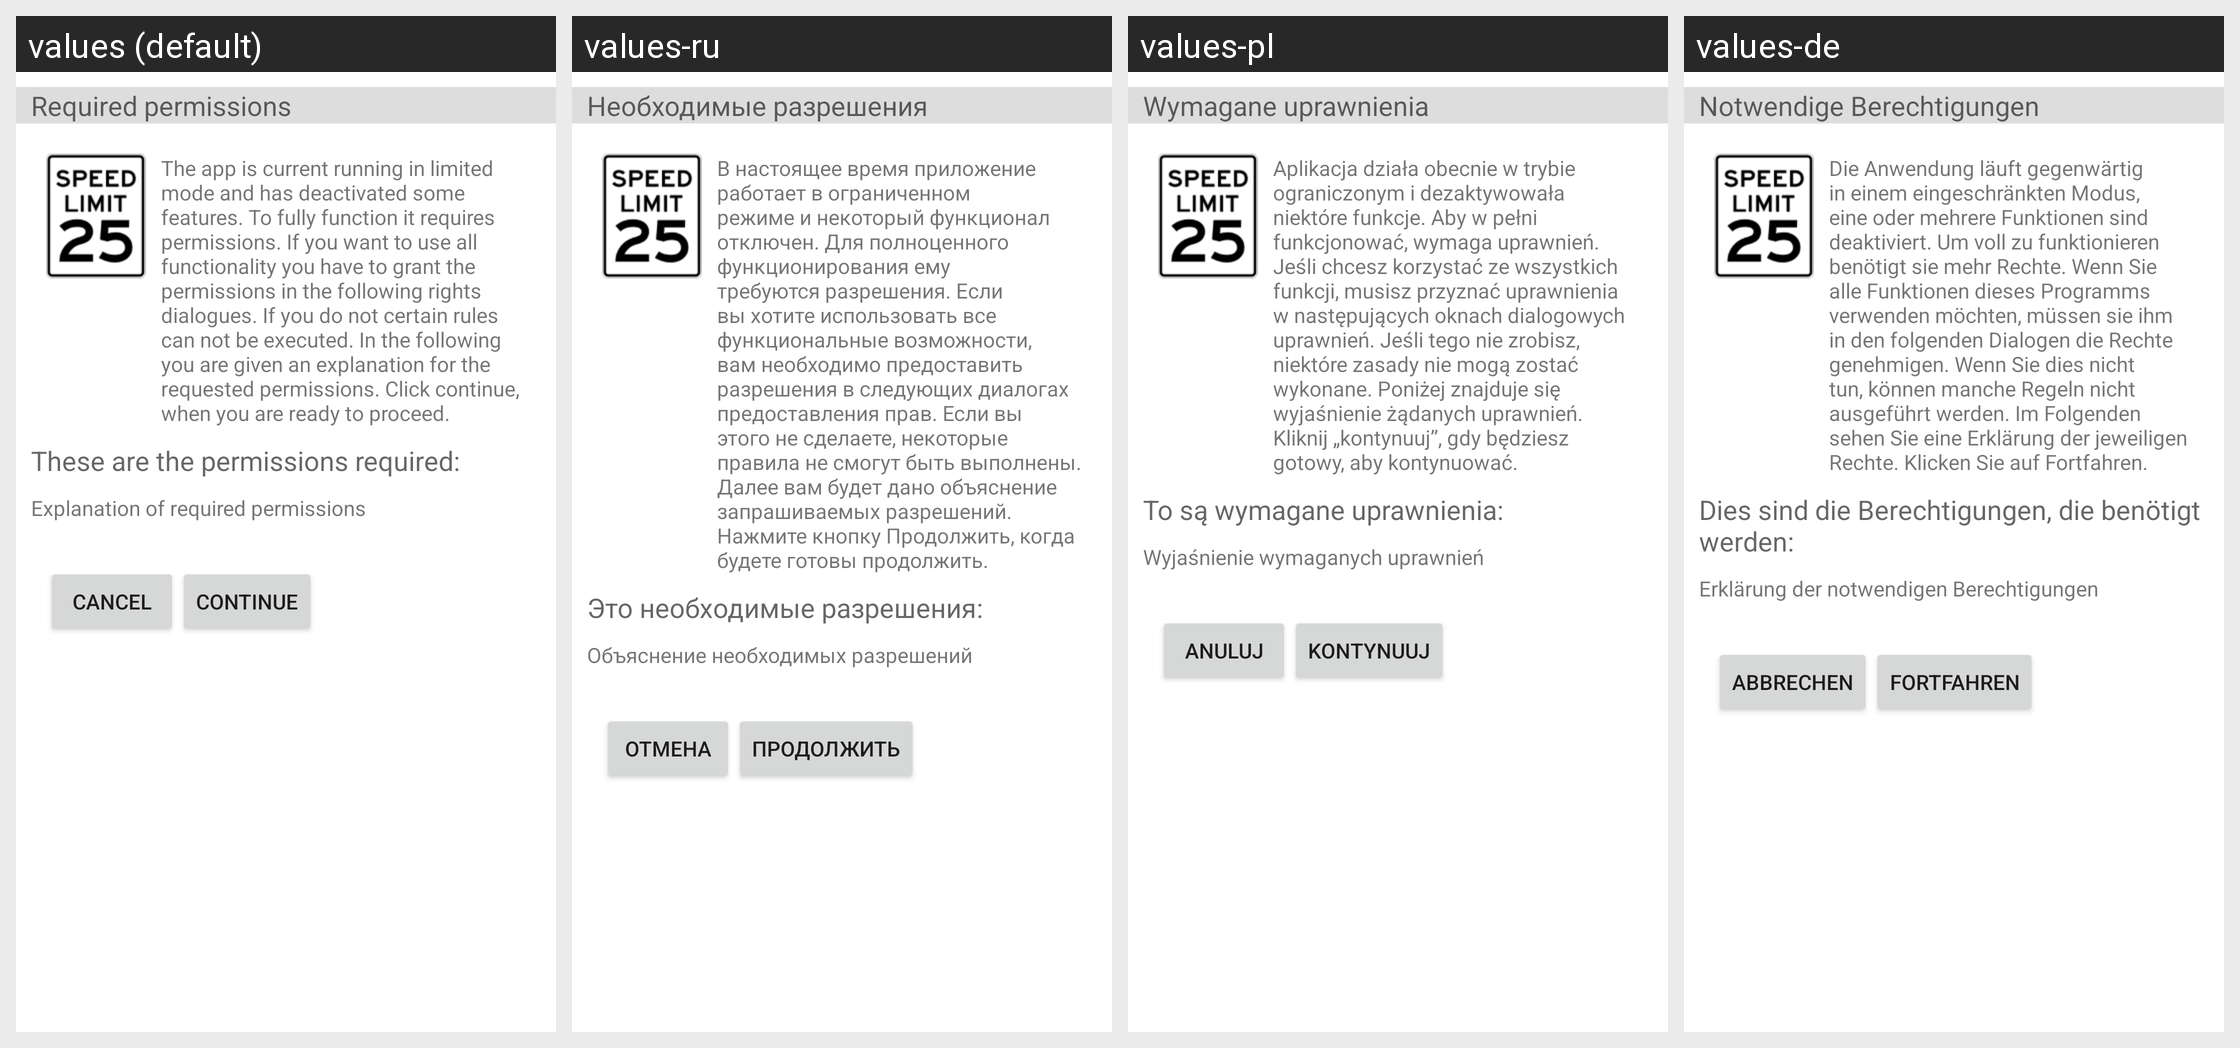

Here is an Android app screen in its default locale and in the app's own translations. Write out the translated-string differences for the strings that appear on this screen.
Android screen res/layout/permissions_activity.xml rendered under 4 locales, left to right: values (default), values-ru, values-pl, values-de. Device: Nexus 5 (rendered at 1080×1920; each locale shown at half size, 540×960, under a caption strip naming it); theme Theme.MaterialComponents.DayNight.NoActionBar.
Other locales in the repository, not shown: values-es, values-fr, values-it, values-nl, values-ru-rRU, values-zh-rCN.
Strings drawn on this screen, with the default value and each locale's value (text and hints the layout hard-codes, and strings that could not be matched under every locale, appear in the picture but are not listed):

permissionsTitle
  values: Required permissions
  values-ru: Необходимые разрешения
  values-pl: Wymagane uprawnienia
  values-de: Notwendige Berechtigungen

permissionsExplanationGeneric
  values: The app is current running in limited mode and has deactivated some features. To fully function it requires permissions. If you want to use all functionality you have to grant the permissions in the following rights dialogues. If you do not certain rules can not be executed. In the following you are given an explanation for the requested permissions. Click continue, when you are ready to proceed.
  values-ru: В настоящее время приложение работает в ограниченном режиме и некоторый функционал отключен. Для полноценного функционирования ему требуются разрешения. Если вы хотите использовать все функциональные возможности, вам необходимо предоставить разрешения в следующих диалогах предоставления прав. Если вы этого не сделаете, некоторые правила не смогут быть выполнены. Далее вам будет дано объяснение …[clipped]
  values-pl: Aplikacja działa obecnie w trybie ograniczonym i dezaktywowała niektóre funkcje. Aby w pełni funkcjonować, wymaga uprawnień. Jeśli chcesz korzystać ze wszystkich funkcji, musisz przyznać uprawnienia w następujących oknach dialogowych uprawnień. Jeśli tego nie zrobisz, niektóre zasady nie mogą zostać wykonane. Poniżej znajduje się wyjaśnienie żądanych uprawnień. Kliknij „kontynuuj”, gdy będziesz …[clipped]
  values-de: Die Anwendung läuft gegenwärtig in einem eingeschränkten Modus, eine oder mehrere Funktionen sind deaktiviert. Um voll zu funktionieren benötigt sie mehr Rechte. Wenn Sie alle Funktionen dieses Programms verwenden möchten, müssen sie ihm in den folgenden Dialogen die Rechte genehmigen. Wenn Sie dies nicht tun, können manche Regeln nicht ausgeführt werden. Im Folgenden sehen Sie eine Erklärung der …[clipped]

theseAreThePermissionsRequired
  values: These are the permissions required:
  values-ru: Это необходимые разрешения:
  values-pl: To są wymagane uprawnienia:
  values-de: Dies sind die Berechtigungen, die benötigt werden:

permissionsExplanation
  values: Explanation of required permissions
  values-ru: Объяснение необходимых разрешений
  values-pl: Wyjaśnienie wymaganych uprawnień
  values-de: Erklärung der notwendigen Berechtigungen

cancel
  values: Cancel
  values-ru: Отмена
  values-pl: Anuluj
  values-de: Abbrechen

continueText
  values: continue
  values-ru: продолжить
  values-pl: kontynuuj
  values-de: Fortfahren
